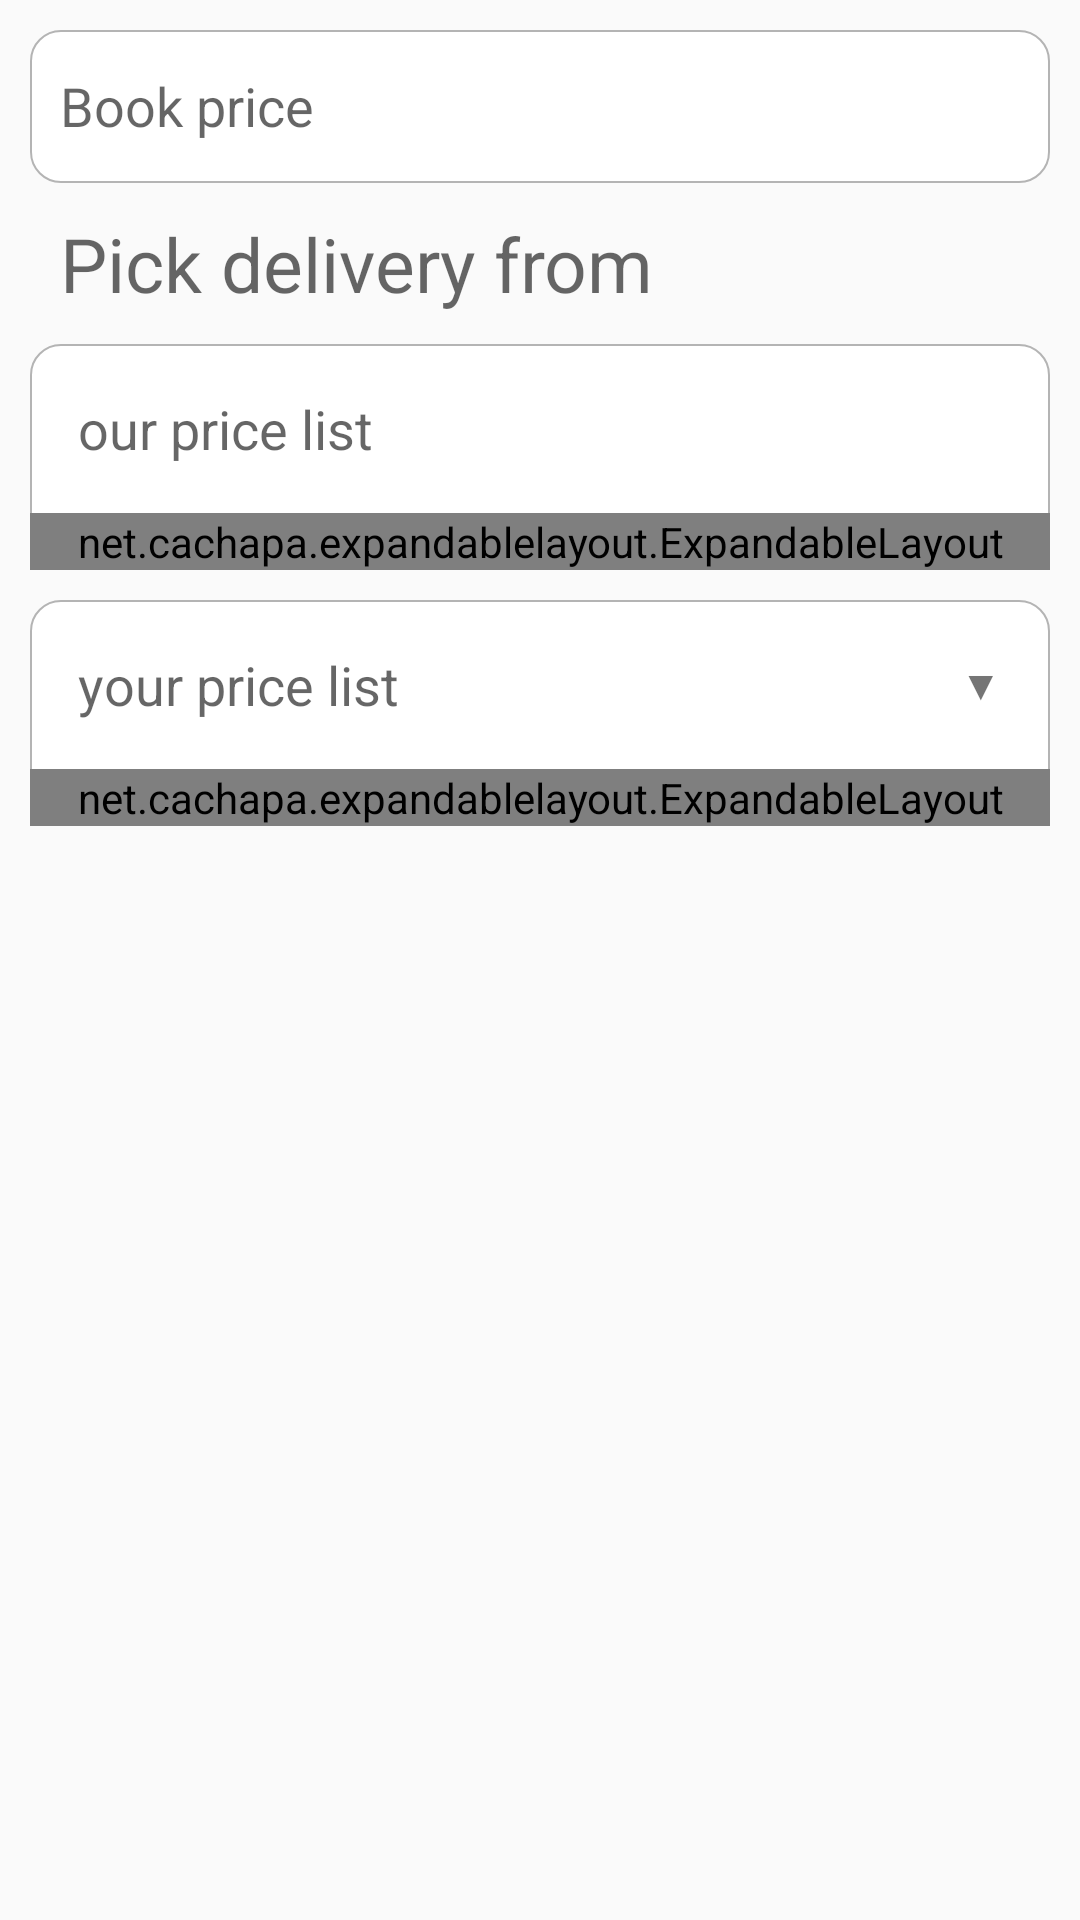

The Android layout XML behind this screen, and the referenced resources:
<!-- AndroidManifest.xml: application theme AppTheme -->
<!-- res/layout/activity_add_book_payment.xml -->
<?xml version="1.0" encoding="utf-8"?>
<ScrollView xmlns:android="http://schemas.android.com/apk/res/android"
    xmlns:app="http://schemas.android.com/apk/res-auto"
    android:orientation="vertical"
    android:layout_width="match_parent"
    android:layout_height="match_parent">

    <LinearLayout
        android:layout_width="match_parent"
        android:layout_height="wrap_content"
        android:padding="10dp">

    <LinearLayout
        android:orientation="vertical"
        android:layout_width="match_parent"
        android:layout_height="wrap_content">


    <android.support.design.widget.TextInputLayout
        android:layout_width="match_parent"
        android:layout_height="wrap_content"
        android:background="@drawable/border_image">

        <EditText
            android:layout_width="match_parent"
            android:layout_height="30dp"
            android:id="@+id/EditPrice"
            android:hint="Book price"
            android:inputType="text"
            android:background="@android:color/white"
            android:maxLines="1"
            android:layout_gravity="center_horizontal"
            android:layout_margin="10dp"/>

    </android.support.design.widget.TextInputLayout>



    <TextView
        android:id="@+id/info_payment"
        style="@style/TextAppearance.AppCompat.Medium"
        android:layout_width="match_parent"
        android:layout_height="wrap_content"
        android:textSize="25sp"
        android:foreground="?selectableItemBackground"
        android:padding="10dp"
        android:text="Pick delivery from" />



    <LinearLayout
        android:orientation="vertical"
        android:layout_width="match_parent"
        android:layout_height="wrap_content"
        android:background="@drawable/border_image"
        android:layout_marginBottom="5dp">


    <TextView
        android:id="@+id/our_price_button"
        style="@style/TextAppearance.AppCompat.Medium"
        android:layout_width="match_parent"
        android:layout_height="wrap_content"
        android:foreground="?selectableItemBackground"
        android:padding="16dp"
        android:text="our price list" />

    <net.cachapa.expandablelayout.ExpandableLayout
        android:id="@+id/expandable_our_price"
        android:layout_width="match_parent"
        android:layout_height="wrap_content"
        app:el_duration="1000"
        app:el_expanded="false"
        app:el_parallax="0.5">

        <RelativeLayout xmlns:android="http://schemas.android.com/apk/res/android"
            android:layout_width="match_parent"
            android:layout_height="match_parent"
            android:layout_margin="20dp">

        <EditText
            android:layout_width="wrap_content"
            android:layout_height="wrap_content"
            android:id="@+id/itemTextView"
            android:hint="Courier" />

        <LinearLayout android:layout_width="wrap_content"
            android:layout_height="match_parent"
            android:layout_alignBottom="@+id/itemTextView"
            android:layout_alignParentRight="true">

            <RadioButton
                android:layout_width="wrap_content"
                android:layout_height="wrap_content"
                android:id="@+id/RadioButton" />
        </LinearLayout>

        </RelativeLayout>

    </net.cachapa.expandablelayout.ExpandableLayout>

    </LinearLayout>



    <LinearLayout
        android:orientation="vertical"
        android:layout_width="match_parent"
        android:layout_height="wrap_content"
        android:background="@drawable/border_image"
        android:layout_marginTop="5dp">

        <LinearLayout
            android:layout_width="match_parent"
            android:layout_height="wrap_content"
            android:id="@+id/your_price_layout"
            style="@style/TextAppearance.AppCompat.Medium"
            android:foreground="?selectableItemBackground"
            android:clickable="true"
            android:padding="16dp"
            android:gravity="center_vertical">

            <TextView
                style="@style/TextAppearance.AppCompat.Medium"
                android:layout_width="wrap_content"
                android:layout_height="wrap_content"
                android:gravity="left"
                android:layout_weight="1"
                android:text="your price list" />

            <TextView
                android:layout_width="wrap_content"
                android:layout_height="wrap_content"
                android:gravity="right"
                android:layout_weight="1"
                android:text="▼"/>

        </LinearLayout>

    <net.cachapa.expandablelayout.ExpandableLayout
        android:id="@+id/expandable_your_price"
        android:layout_width="match_parent"
        android:layout_height="wrap_content"
        app:el_duration="1000"
        app:el_expanded="false"
        app:el_parallax="0.5">

        <RelativeLayout xmlns:android="http://schemas.android.com/apk/res/android"
            android:layout_width="match_parent"
            android:layout_height="match_parent"
            android:layout_margin="20dp">

            <EditText
                android:layout_width="wrap_content"
                android:layout_height="wrap_content"
                android:id="@+id/itemTextView2"
                android:hint="Courier" />

            <LinearLayout android:layout_width="wrap_content"
                android:layout_height="match_parent"
                android:layout_alignBottom="@+id/itemTextView2"
                android:layout_alignParentRight="true">

                <RadioButton
                    android:layout_width="wrap_content"
                    android:layout_height="wrap_content"
                    android:id="@+id/RadioButton2" />
            </LinearLayout>

        </RelativeLayout>

    </net.cachapa.expandablelayout.ExpandableLayout>


    </LinearLayout>

    </LinearLayout>

    </LinearLayout>

</ScrollView>
<!-- resources referenced by this layout -->
<resources>
  <!-- drawable border_image (drawable) -->
  <?xml version="1.0" encoding="utf-8"?>
  <shape xmlns:android="http://schemas.android.com/apk/res/android"
      android:shape="rectangle">
      <gradient android:startColor="#ffffff"
          android:endColor="#ffffff"
          android:angle="270" />
      <corners android:radius="10dp" />
      <stroke android:width="0.5dp" android:color="#b4b4b4" />
  </shape>
  <style name="AppTheme" parent="Theme.AppCompat.Light.DarkActionBar">
          
          <item name="colorPrimary">@color/colorPrimary</item>
          <item name="colorPrimaryDark">@color/colorPrimaryDark</item>
          <item name="colorAccent">@color/colorAccent</item>
          <item name="android:windowTranslucentStatus">true</item>
      </style>
  <color name="colorPrimary">#b71c1c</color>
  <color name="colorPrimaryDark">#b71c1c</color>
  <color name="colorAccent">#b71c1c</color>
</resources>
